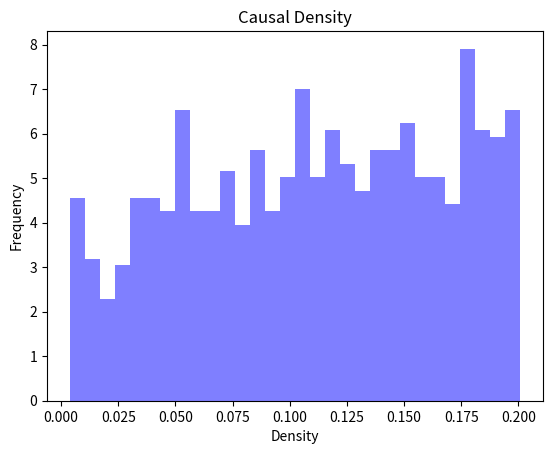

Generate this figure with matplotlib:
import numpy as np
from scipy.stats import gaussian_kde

def compute_causal_density(x_values, y_values, z_values):
    # Compute KDE for each value of z
    kdes = []
    for z_val in np.unique(z_values):
        # Filter data for the current value of z
        z_mask = (z_values == z_val)
        x_z = x_values[z_mask]
        y_z = y_values[z_mask]
        # Compute KDE for (x, y) pairs with z = z_val
        kde = gaussian_kde(np.vstack((x_z, y_z)))
        kdes.append((z_val, kde))
    
    # Compute probability of each value of z
    unique_z, counts_z = np.unique(z_values, return_counts=True)
    prob_z = counts_z / len(z_values)
    
    # Compute causal density by summing weighted densities
    causal_density = np.zeros_like(y_values)
    for z_val, kde in kdes:
        kde_values = kde(np.vstack((x_values, y_values)))
        causal_density += kde_values * prob_z[np.where(unique_z == z_val)[0][0]]
    
    return causal_density

# Example usage:
# Generate example data
np.random.seed(0)
x_values = np.random.normal(0, 1, 1000)
z_values = np.random.choice([0, 1], size=1000)
y_values = 2 * x_values + z_values + np.random.normal(0, 0.5, 1000)

# Compute causal density
causal_density = compute_causal_density(x_values, y_values, z_values)

# Plot causal density
import matplotlib.pyplot as plt
plt.hist(causal_density, bins=30, density=True, alpha=0.5, color='blue')
plt.xlabel('Density')
plt.ylabel('Frequency')
plt.title('Causal Density')
plt.show()
